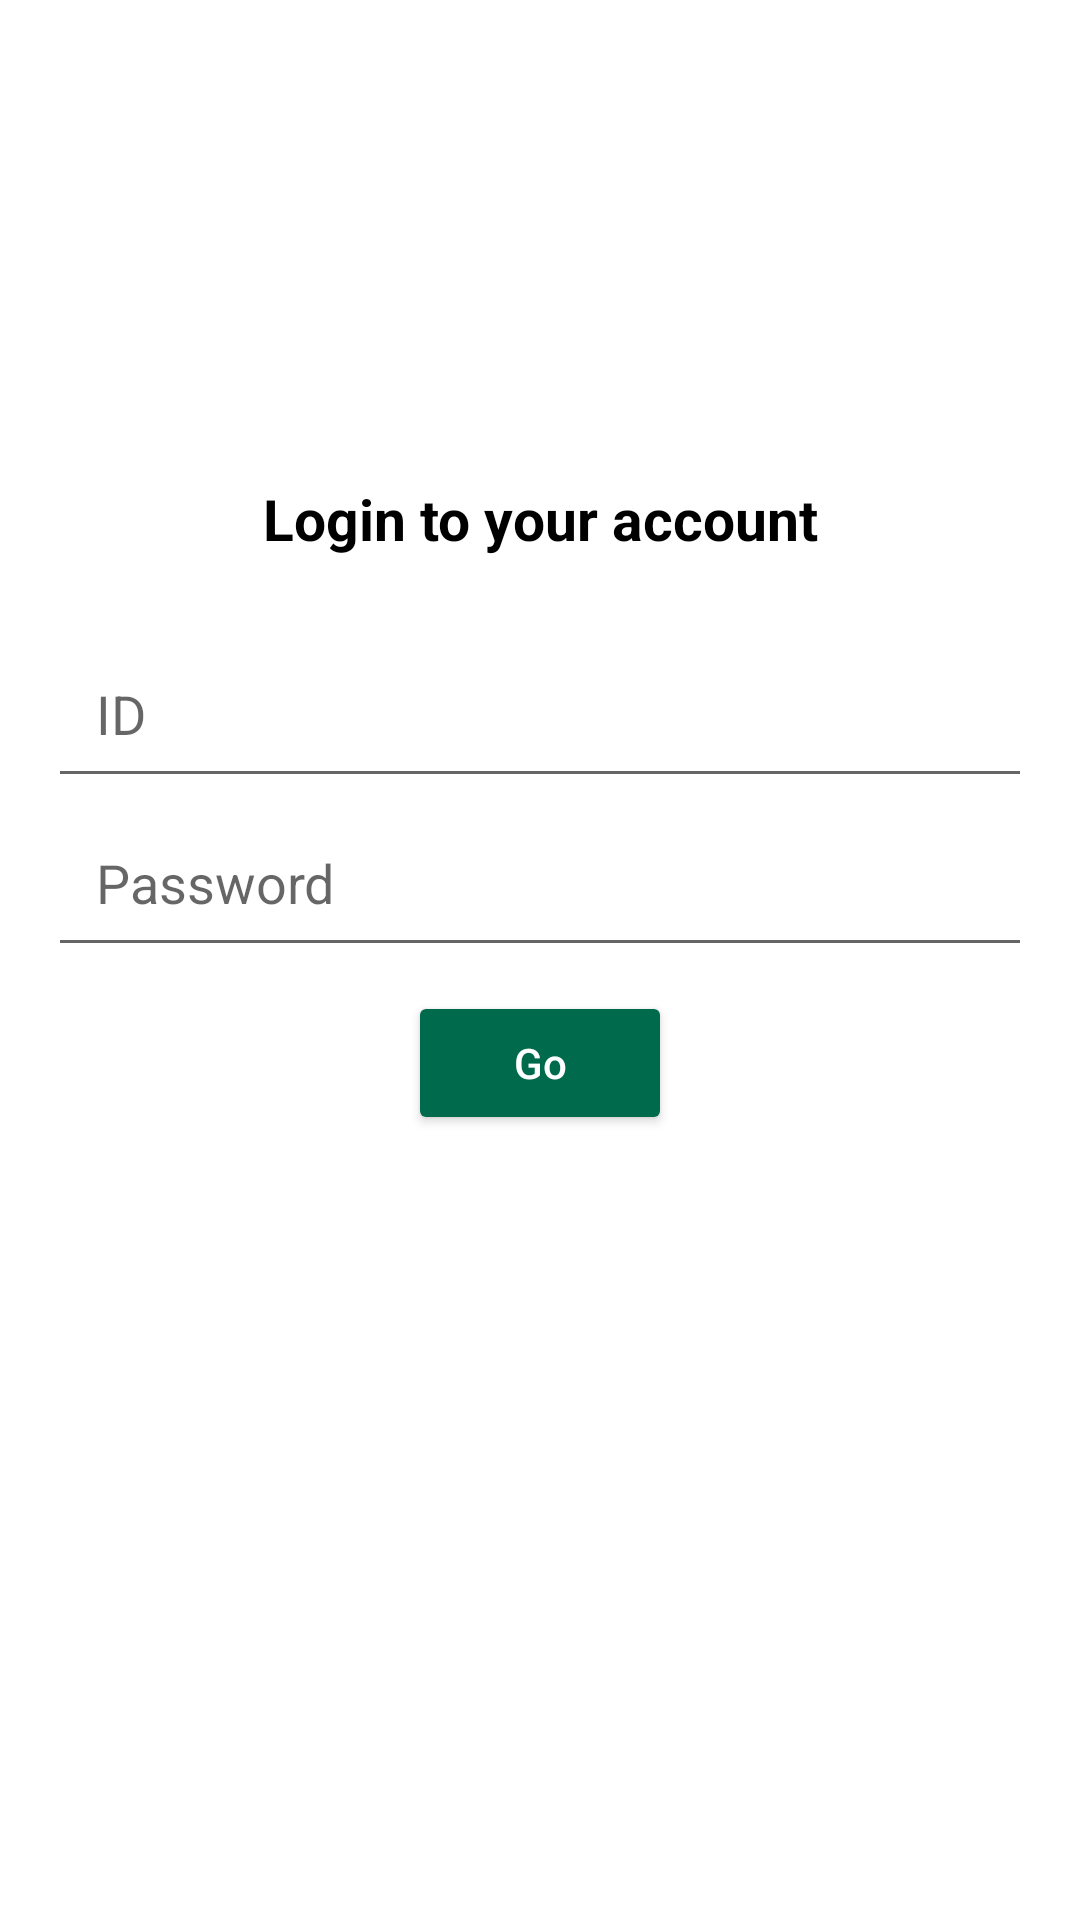

Android layout source for this screen:
<!-- AndroidManifest.xml: application theme Theme.Suhasini -->
<!-- res/layout/activity_login.xml -->
<?xml version="1.0" encoding="utf-8"?>
<LinearLayout xmlns:android="http://schemas.android.com/apk/res/android"
    xmlns:tools="http://schemas.android.com/tools"
    android:layout_width="match_parent"
    android:layout_height="match_parent"
    android:orientation="vertical"
    android:padding="16dp"
    tools:context=".Login">

    <ImageView
        android:layout_width="128dp"
        android:layout_height="128dp"
        android:layout_gravity="center"
        android:src="@drawable/id" />

    <TextView
        android:layout_width="match_parent"
        android:layout_height="wrap_content"
        android:layout_marginTop="16dp"
        android:layout_marginBottom="16dp"
        android:gravity="center"
        android:text="Login to your account"
        android:textColor="@color/black"
        android:textSize="19sp"
        android:textStyle="bold" />

    <EditText
        android:id="@+id/id"
        android:layout_width="match_parent"
        android:layout_height="wrap_content"
        android:hint="ID"
        android:layout_marginTop="8dp"
        android:inputType="numberSigned"
        android:padding="16dp" />


    <EditText
        android:id="@+id/password"
        android:layout_width="match_parent"
        android:layout_height="wrap_content"
        android:hint="Password"
        android:inputType="textPassword"
        android:padding="16dp" />


    <androidx.appcompat.widget.AppCompatButton
        style="@style/Widget.AppCompat.Button.Colored"
        android:layout_width="wrap_content"
        android:layout_height="wrap_content"
        android:layout_gravity="center"
        android:layout_marginTop="8dp"
        android:onClick="login"
        android:text="Go" />

</LinearLayout>
<!-- resources referenced by this layout -->
<resources>
  <color name="black">#000000</color>
  <style name="Theme.Suhasini" parent="Theme.MaterialComponents.DayNight.DarkActionBar">
  
          
          <item name="colorPrimary">@color/primaryColor</item>
          <item name="colorPrimaryVariant">@color/primaryVariant</item>
          <item name="colorOnPrimary">@color/white</item>
  
          
          <item name="colorSecondary">@color/secondary</item>
          <item name="colorSecondaryVariant">@color/secondaryVariant</item>
          <item name="colorOnSecondary">@color/black</item>
  
  
          
          <item name="android:statusBarColor" tools:targetApi="l">?attr/colorPrimaryVariant</item>
  
          <item name="android:textAllCaps">false</item>
      </style>
  <color name="primaryColor">#0074E8</color>
  <color name="primaryVariant">#0074E8</color>
  <color name="white">#FFFFFF</color>
  <color name="secondary">#006A4D</color>
  <color name="secondaryVariant">#2D8259</color>
</resources>
